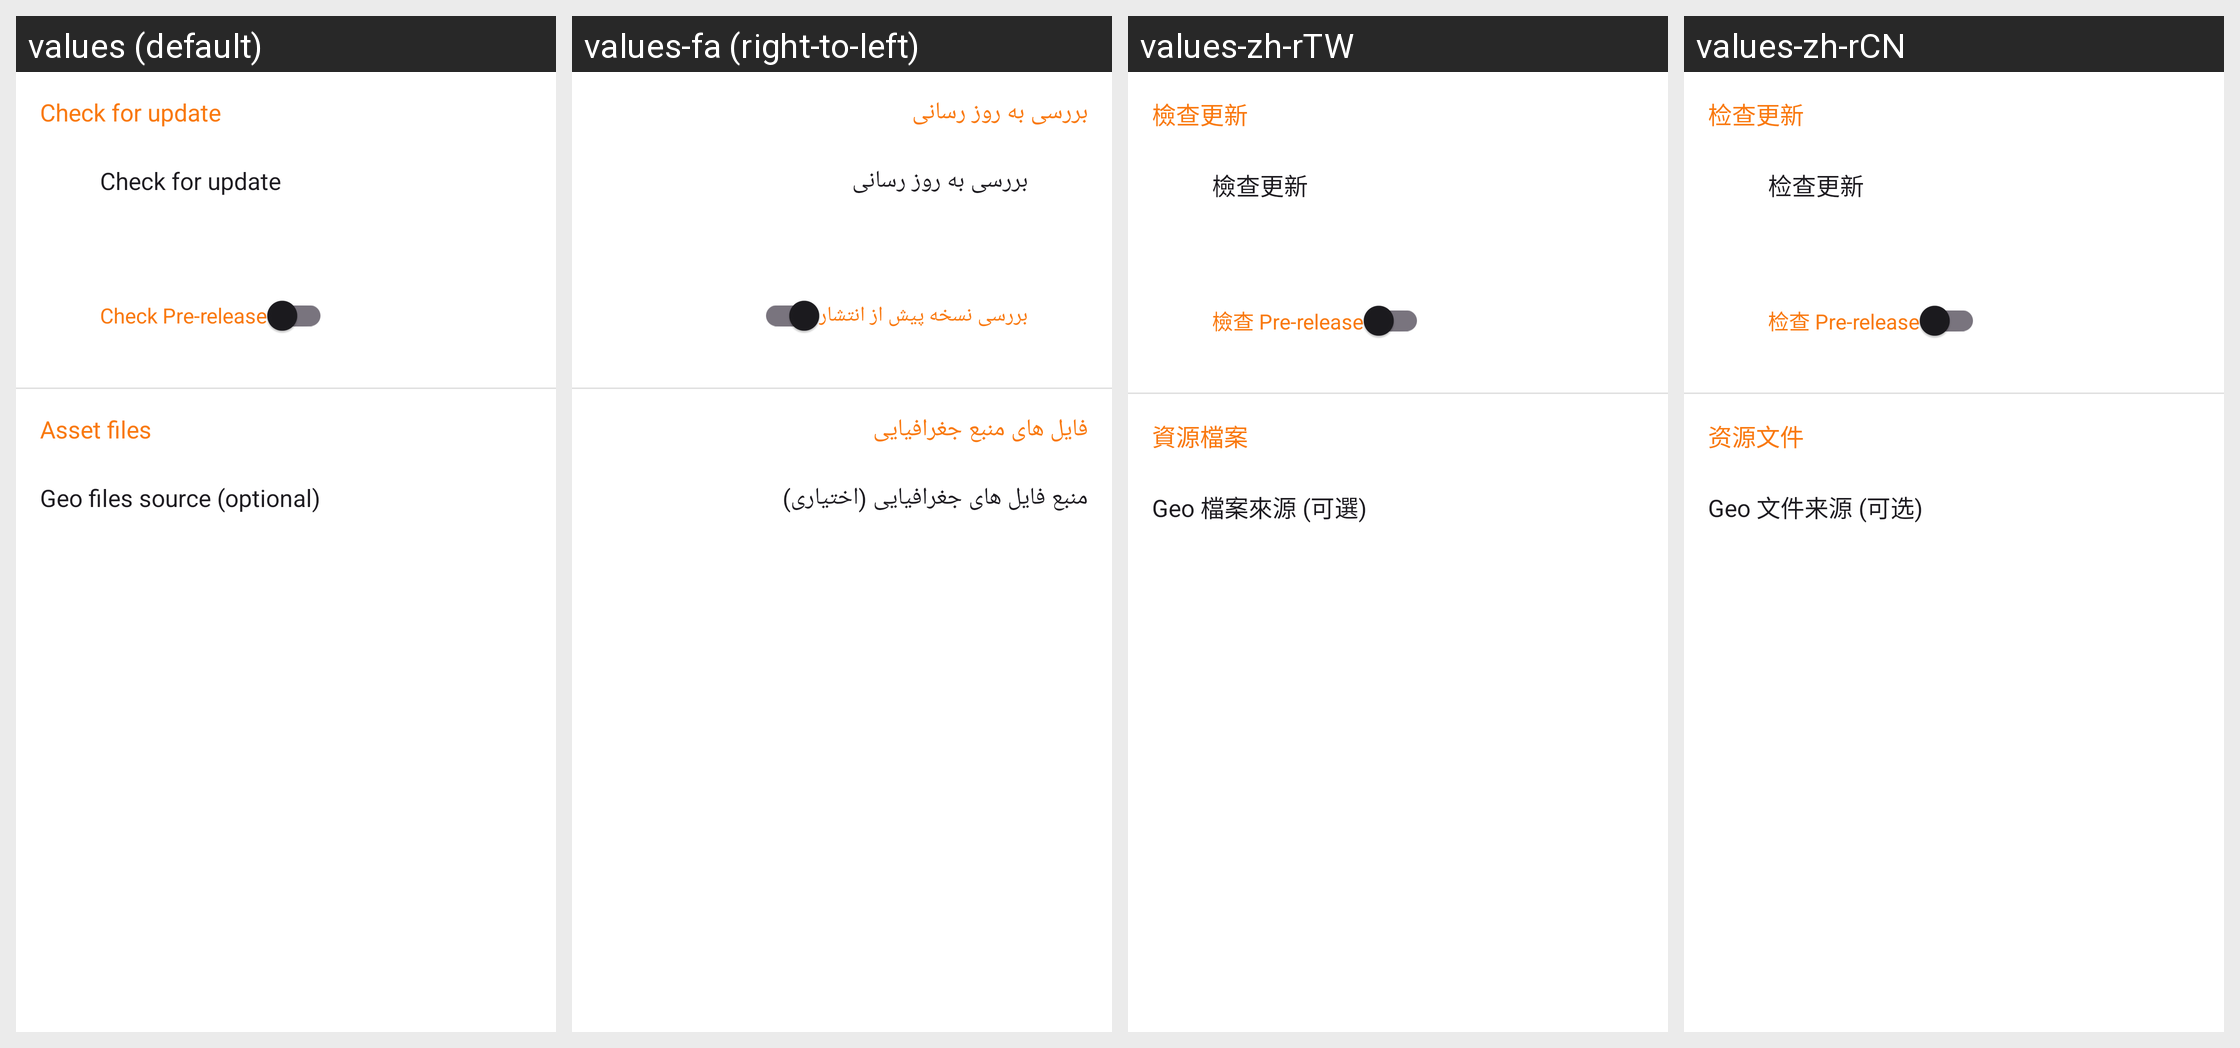

The same Android screen rendered under several of its app's locales, left to right. List the strings drawn on it with the default value and each locale's translation.
Android screen res/layout/activity_user_asset.xml rendered under 4 locales, left to right: values (default), values-fa (right-to-left), values-zh-rTW, values-zh-rCN. Device: Nexus 5 (rendered at 1080×1920; each locale shown at half size, 540×960, under a caption strip naming it); theme AppThemeDayNight.NoActionBar.
Other locales in the repository, not shown: values-ar, values-bn, values-bqi-rIR, values-ru, values-vi.
Strings drawn on this screen, with the default value and each locale's value (text and hints the layout hard-codes, and strings that could not be matched under every locale, appear in the picture but are not listed):

update_check_for_update
  values: Check for update
  values-fa: بررسی به روز رسانی
  values-zh-rTW: 檢查更新
  values-zh-rCN: 检查更新

update_check_pre_release
  values: Check Pre-release
  values-fa: بررسی نسخه پیش از انتشار
  values-zh-rTW: 檢查 Pre-release
  values-zh-rCN: 检查 Pre-release

title_user_asset_setting
  values: Asset files
  values-fa: فایل های منبع جغرافیایی
  values-zh-rTW: 資源檔案
  values-zh-rCN: 资源文件

asset_geo_files_sources
  values: Geo files source (optional)
  values-fa: منبع فایل های جغرافیایی (اختیاری)
  values-zh-rTW: Geo 檔案來源 (可選)
  values-zh-rCN: Geo 文件来源 (可选)
